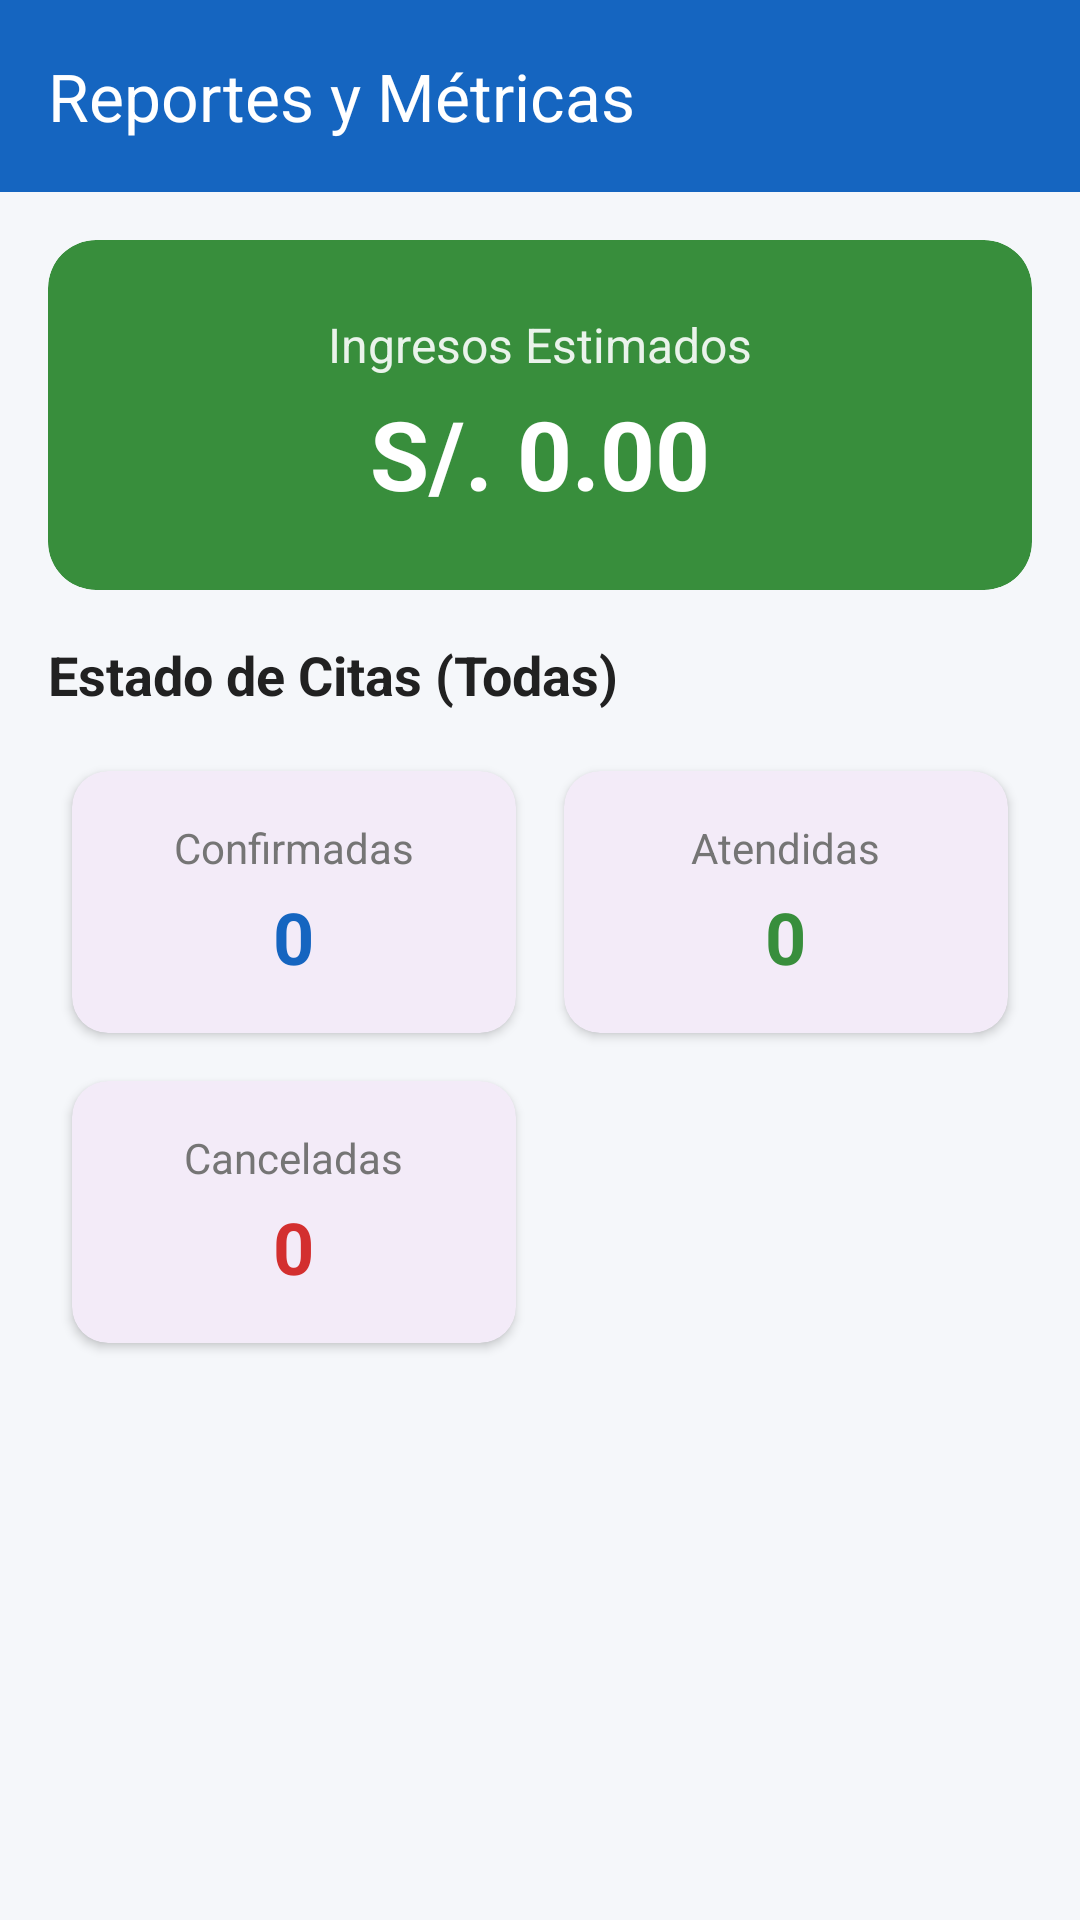

Here is an Android app screen rendered from its layout file. Give the layout XML and the strings, colors and styles it references.
<!-- AndroidManifest.xml: application theme Theme.MEDICITAS -->
<!-- res/layout/activity_admin_reportes.xml -->
<?xml version="1.0" encoding="utf-8"?>
<LinearLayout xmlns:android="http://schemas.android.com/apk/res/android"
    xmlns:app="http://schemas.android.com/apk/res-auto"
    android:layout_width="match_parent"
    android:layout_height="match_parent"
    android:orientation="vertical"
    android:background="@color/background_light">

    
    <com.google.android.material.appbar.MaterialToolbar
        android:id="@+id/toolbar"
        android:layout_width="match_parent"
        android:layout_height="?attr/actionBarSize"
        android:background="@color/primary"
        android:elevation="4dp"
        app:title="Reportes y Métricas"
        app:titleTextColor="@color/white"
        app:navigationIcon="@drawable/ic_arrow_back"
        app:navigationIconTint="@color/white" />

    <ScrollView
        android:layout_width="match_parent"
        android:layout_height="match_parent"
        android:padding="16dp">

        <LinearLayout
            android:layout_width="match_parent"
            android:layout_height="wrap_content"
            android:orientation="vertical">

            
            <com.google.android.material.card.MaterialCardView
                android:layout_width="match_parent"
                android:layout_height="wrap_content"
                android:layout_marginBottom="16dp"
                app:cardBackgroundColor="@color/success"
                app:cardCornerRadius="16dp"
                app:strokeWidth="0dp">

                <LinearLayout
                    android:layout_width="match_parent"
                    android:layout_height="wrap_content"
                    android:orientation="vertical"
                    android:padding="24dp"
                    android:gravity="center">

                    <TextView
                        android:layout_width="wrap_content"
                        android:layout_height="wrap_content"
                        android:text="Ingresos Estimados"
                        android:textColor="@color/white"
                        android:textSize="16sp"
                        android:alpha="0.9" />

                    <TextView
                        android:id="@+id/tvTotalIngresos"
                        android:layout_width="wrap_content"
                        android:layout_height="wrap_content"
                        android:layout_marginTop="4dp"
                        android:text="S/. 0.00"
                        android:textColor="@color/white"
                        android:textSize="32sp"
                        android:textStyle="bold" />
                </LinearLayout>
            </com.google.android.material.card.MaterialCardView>

            <TextView
                android:layout_width="wrap_content"
                android:layout_height="wrap_content"
                android:text="Estado de Citas (Todas)"
                android:textColor="@color/text_primary"
                android:textStyle="bold"
                android:textSize="18sp"
                android:layout_marginBottom="12dp" />

            <GridLayout
                android:layout_width="match_parent"
                android:layout_height="wrap_content"
                android:columnCount="2"
                android:rowCount="2"
                android:useDefaultMargins="true">

                
                <com.google.android.material.card.MaterialCardView
                    android:layout_width="0dp"
                    android:layout_height="wrap_content"
                    android:layout_columnWeight="1"
                    android:layout_margin="8dp"
                    app:cardCornerRadius="12dp"
                    app:cardElevation="2dp"
                    app:strokeWidth="0dp">

                    <LinearLayout
                        android:layout_width="match_parent"
                        android:layout_height="wrap_content"
                        android:orientation="vertical"
                        android:padding="16dp"
                        android:gravity="center">

                        <TextView
                            android:layout_width="wrap_content"
                            android:layout_height="wrap_content"
                            android:text="Confirmadas"
                            android:textColor="@color/text_secondary"
                            android:textSize="14sp" />

                        <TextView
                            android:id="@+id/tvCitasConfirmadas"
                            android:layout_width="wrap_content"
                            android:layout_height="wrap_content"
                            android:layout_marginTop="4dp"
                            android:text="0"
                            android:textColor="@color/primary"
                            android:textSize="24sp"
                            android:textStyle="bold" />
                    </LinearLayout>
                </com.google.android.material.card.MaterialCardView>

                
                <com.google.android.material.card.MaterialCardView
                    android:layout_width="0dp"
                    android:layout_height="wrap_content"
                    android:layout_columnWeight="1"
                    android:layout_margin="8dp"
                    app:cardCornerRadius="12dp"
                    app:cardElevation="2dp"
                    app:strokeWidth="0dp">

                    <LinearLayout
                        android:layout_width="match_parent"
                        android:layout_height="wrap_content"
                        android:orientation="vertical"
                        android:padding="16dp"
                        android:gravity="center">

                        <TextView
                            android:layout_width="wrap_content"
                            android:layout_height="wrap_content"
                            android:text="Atendidas"
                            android:textColor="@color/text_secondary"
                            android:textSize="14sp" />

                        <TextView
                            android:id="@+id/tvCitasAtendidas"
                            android:layout_width="wrap_content"
                            android:layout_height="wrap_content"
                            android:layout_marginTop="4dp"
                            android:text="0"
                            android:textColor="@color/success"
                            android:textSize="24sp"
                            android:textStyle="bold" />
                    </LinearLayout>
                </com.google.android.material.card.MaterialCardView>

                
                <com.google.android.material.card.MaterialCardView
                    android:layout_width="0dp"
                    android:layout_height="wrap_content"
                    android:layout_columnWeight="1"
                    android:layout_margin="8dp"
                    app:cardCornerRadius="12dp"
                    app:cardElevation="2dp"
                    app:strokeWidth="0dp">

                    <LinearLayout
                        android:layout_width="match_parent"
                        android:layout_height="wrap_content"
                        android:orientation="vertical"
                        android:padding="16dp"
                        android:gravity="center">

                        <TextView
                            android:layout_width="wrap_content"
                            android:layout_height="wrap_content"
                            android:text="Canceladas"
                            android:textColor="@color/text_secondary"
                            android:textSize="14sp" />

                        <TextView
                            android:id="@+id/tvCitasCanceladas"
                            android:layout_width="wrap_content"
                            android:layout_height="wrap_content"
                            android:layout_marginTop="4dp"
                            android:text="0"
                            android:textColor="@color/error"
                            android:textSize="24sp"
                            android:textStyle="bold" />
                    </LinearLayout>
                </com.google.android.material.card.MaterialCardView>

            </GridLayout>

            <ProgressBar
                android:id="@+id/progressBar"
                android:layout_width="wrap_content"
                android:layout_height="wrap_content"
                android:layout_gravity="center"
                android:layout_marginTop="24dp"
                android:visibility="gone" />

        </LinearLayout>
    </ScrollView>
</LinearLayout>
<!-- resources referenced by this layout -->
<resources>
  <color name="background_light">#F5F7FA</color>
  <color name="error">#D32F2F</color>
  <color name="primary">#1565C0</color>
  <color name="success">#388E3C</color>
  <color name="text_primary">#212121</color>
  <color name="text_secondary">#757575</color>
  <color name="white">#FFFFFFFF</color>
  <style name="Theme.MEDICITAS" parent="Base.Theme.MEDICITAS" />
  <style name="Base.Theme.MEDICITAS" parent="Theme.Material3.Light.NoActionBar">
          
          
      </style>
</resources>
